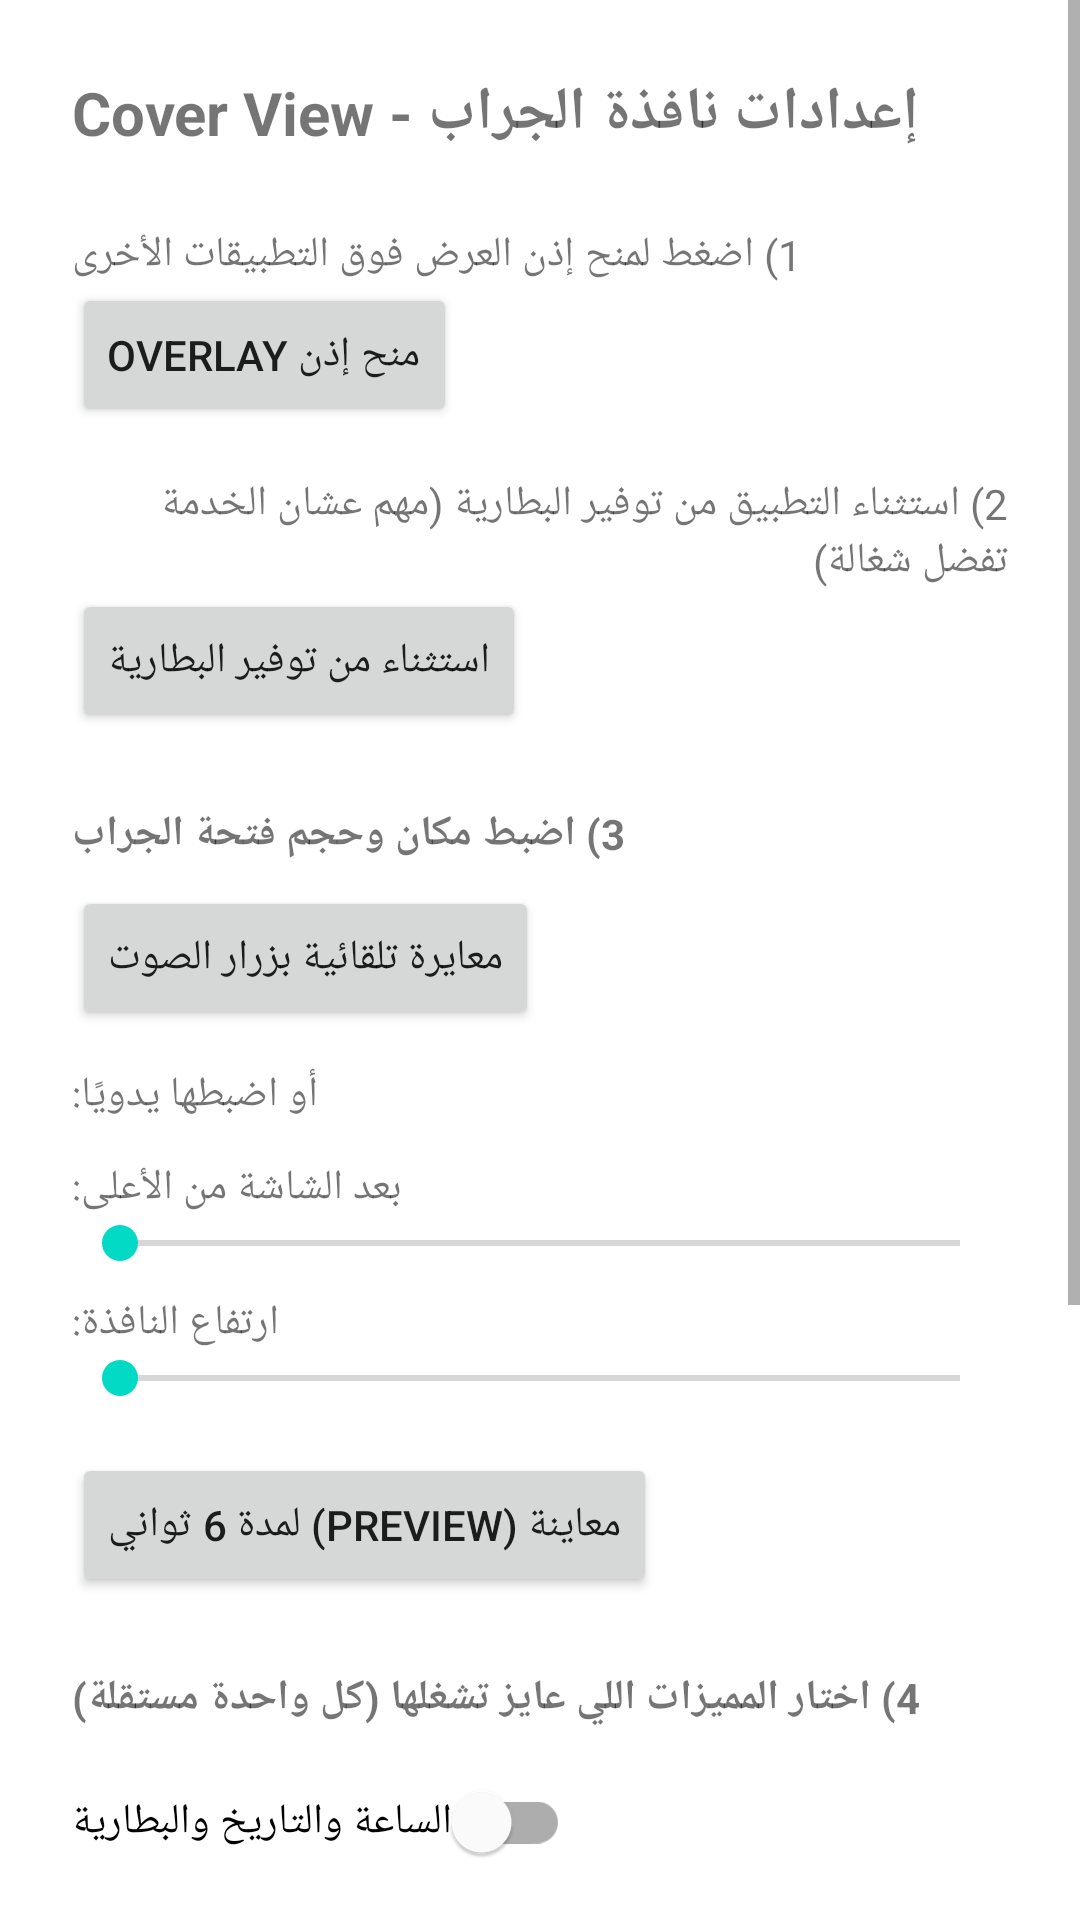

Here is an Android app screen rendered from its layout file. Give the layout XML and the strings, colors and styles it references.
<!-- AndroidManifest.xml: application theme Theme.CoverView -->
<!-- res/layout/activity_main.xml -->
<?xml version="1.0" encoding="utf-8"?>
<ScrollView xmlns:android="http://schemas.android.com/apk/res/android"
    android:layout_width="match_parent"
    android:layout_height="match_parent">

    <LinearLayout
        android:layout_width="match_parent"
        android:layout_height="wrap_content"
        android:orientation="vertical"
        android:padding="24dp">

        <TextView
            android:layout_width="wrap_content"
            android:layout_height="wrap_content"
            android:text="Cover View - إعدادات نافذة الجراب"
            android:textSize="20sp"
            android:textStyle="bold"
            android:layout_marginBottom="16dp" />

        <TextView
            android:layout_width="wrap_content"
            android:layout_height="wrap_content"
            android:text="1) اضغط لمنح إذن العرض فوق التطبيقات الأخرى"
            android:layout_marginTop="8dp" />

        <Button
            android:id="@+id/btnGrantOverlay"
            android:layout_width="wrap_content"
            android:layout_height="wrap_content"
            android:text="منح إذن Overlay" />

        <TextView
            android:layout_width="wrap_content"
            android:layout_height="wrap_content"
            android:text="2) استثناء التطبيق من توفير البطارية (مهم عشان الخدمة تفضل شغالة)"
            android:layout_marginTop="16dp" />

        <Button
            android:id="@+id/btnIgnoreBattery"
            android:layout_width="wrap_content"
            android:layout_height="wrap_content"
            android:text="استثناء من توفير البطارية" />

        <TextView
            android:layout_width="wrap_content"
            android:layout_height="wrap_content"
            android:text="3) اضبط مكان وحجم فتحة الجراب"
            android:layout_marginTop="24dp"
            android:textStyle="bold" />

        <Button
            android:id="@+id/btnCalibrate"
            android:layout_width="wrap_content"
            android:layout_height="wrap_content"
            android:layout_marginTop="8dp"
            android:text="معايرة تلقائية بزرار الصوت" />

        <TextView
            android:layout_width="wrap_content"
            android:layout_height="wrap_content"
            android:text="أو اضبطها يدويًا:"
            android:layout_marginTop="12dp" />

        <TextView
            android:layout_width="wrap_content"
            android:layout_height="wrap_content"
            android:text="بعد الشاشة من الأعلى:"
            android:layout_marginTop="12dp" />
        <SeekBar
            android:id="@+id/seekTop"
            android:layout_width="match_parent"
            android:layout_height="wrap_content"
            android:max="60" />

        <TextView
            android:layout_width="wrap_content"
            android:layout_height="wrap_content"
            android:text="ارتفاع النافذة:"
            android:layout_marginTop="8dp" />
        <SeekBar
            android:id="@+id/seekHeight"
            android:layout_width="match_parent"
            android:layout_height="wrap_content"
            android:max="30" />

        <Button
            android:id="@+id/btnPreview"
            android:layout_width="wrap_content"
            android:layout_height="wrap_content"
            android:layout_marginTop="16dp"
            android:text="معاينة (Preview) لمدة 6 ثواني" />

        <TextView
            android:layout_width="wrap_content"
            android:layout_height="wrap_content"
            android:text="4) اختار المميزات اللي عايز تشغلها (كل واحدة مستقلة)"
            android:layout_marginTop="24dp"
            android:textStyle="bold" />

        <com.google.android.material.switchmaterial.SwitchMaterial
            android:id="@+id/switchClock"
            android:layout_width="wrap_content"
            android:layout_height="wrap_content"
            android:text="الساعة والتاريخ والبطارية"
            android:layout_marginTop="8dp" />

        <com.google.android.material.switchmaterial.SwitchMaterial
            android:id="@+id/switchCalls"
            android:layout_width="wrap_content"
            android:layout_height="wrap_content"
            android:text="الرد/الرفض على المكالمات"
            android:layout_marginTop="8dp" />

        <com.google.android.material.switchmaterial.SwitchMaterial
            android:id="@+id/switchDnd"
            android:layout_width="wrap_content"
            android:layout_height="wrap_content"
            android:text="وضع عدم الإزعاج التلقائي"
            android:layout_marginTop="8dp" />

        <com.google.android.material.switchmaterial.SwitchMaterial
            android:id="@+id/switchMedia"
            android:layout_width="wrap_content"
            android:layout_height="wrap_content"
            android:text="التحكم بالموسيقى"
            android:layout_marginTop="8dp" />

        <TextView
            android:layout_width="wrap_content"
            android:layout_height="wrap_content"
            android:text="5) شغّل الخدمة - هتشتغل أوتوماتيك لما تقفل الجراب على حساس القرب"
            android:layout_marginTop="24dp"
            android:textStyle="bold" />

        <com.google.android.material.switchmaterial.SwitchMaterial
            android:id="@+id/switchService"
            android:layout_width="wrap_content"
            android:layout_height="wrap_content"
            android:text="تفعيل Cover View"
            android:layout_marginTop="8dp" />

    </LinearLayout>
</ScrollView>
<!-- resources referenced by this layout -->
<resources>
  <style name="Theme.CoverView" parent="Theme.MaterialComponents.DayNight.NoActionBar">
          <item name="colorPrimary">@color/accent</item>
          <item name="colorPrimaryDark">@color/black</item>
      </style>
  <color name="accent">#4A6FA5</color>
  <color name="black">#FF000000</color>
</resources>
